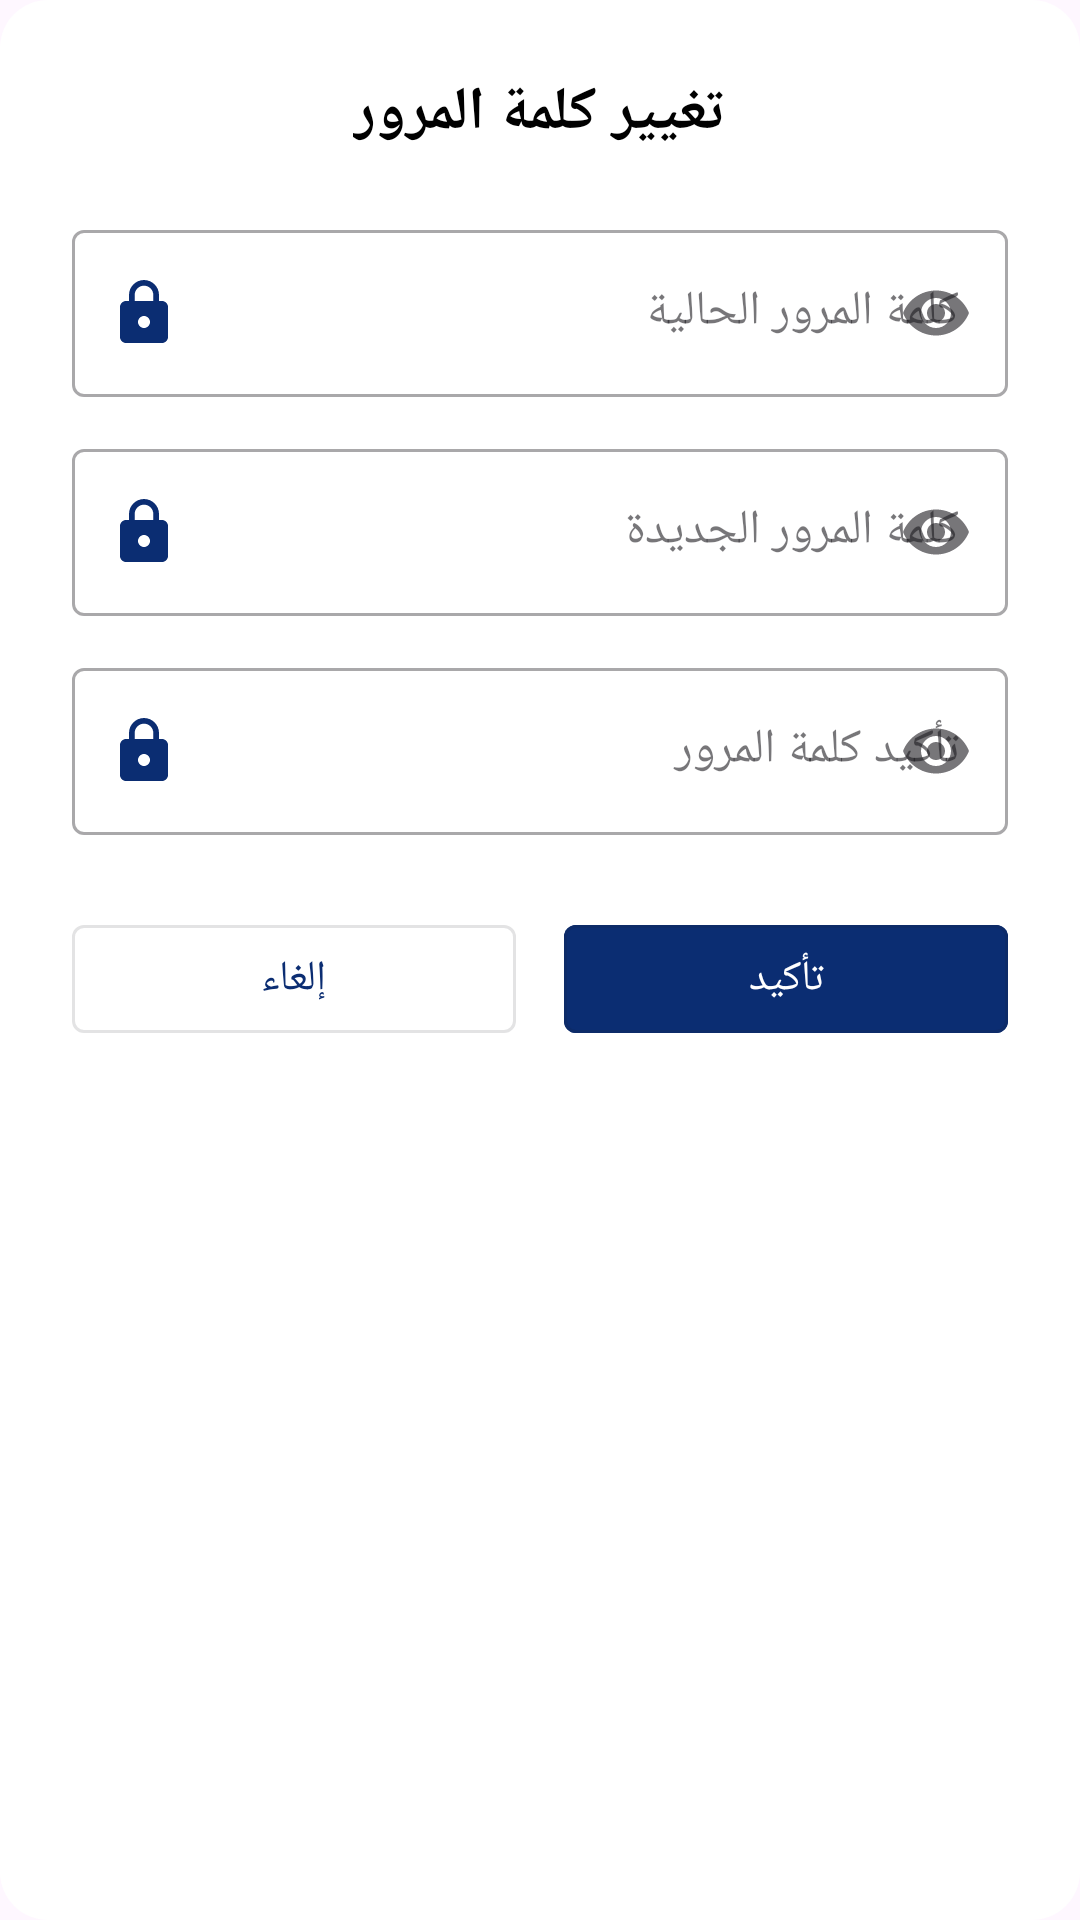

This screen was rendered from an Android layout file. Write that file and the resources it references.
<!-- AndroidManifest.xml: application theme Theme.CarApplication -->
<!-- res/layout/dialog_change_password.xml -->
<?xml version="1.0" encoding="utf-8"?>
<LinearLayout xmlns:android="http://schemas.android.com/apk/res/android"
    xmlns:app="http://schemas.android.com/apk/res-auto"
    xmlns:tools="http://schemas.android.com/tools"
    android:layout_width="match_parent"
    android:layout_height="wrap_content"
    android:orientation="vertical"
    android:padding="24dp"
    android:background="@drawable/bg_dialog">

    <TextView
        android:layout_width="wrap_content"
        android:layout_height="wrap_content"
        android:text="تغيير كلمة المرور"
        android:textSize="20sp"
        android:textStyle="bold"
        android:textColor="@color/black"
        android:layout_marginBottom="20dp"
        android:layout_gravity="center" />

    <com.google.android.material.textfield.TextInputLayout
        style="@style/Widget.MaterialComponents.TextInputLayout.OutlinedBox"
        android:layout_width="match_parent"
        android:layout_height="wrap_content"
        android:layout_marginBottom="12dp"
        android:hint="كلمة المرور الحالية"
        app:endIconMode="password_toggle"
        app:startIconDrawable="@drawable/ic_lock"
        app:startIconTint="@color/blue_grey">

        <com.google.android.material.textfield.TextInputEditText
            android:id="@+id/etCurrentPassword"
            android:layout_width="match_parent"
            android:layout_height="wrap_content"
            android:inputType="textPassword" />

    </com.google.android.material.textfield.TextInputLayout>

    <com.google.android.material.textfield.TextInputLayout
        style="@style/Widget.MaterialComponents.TextInputLayout.OutlinedBox"
        android:layout_width="match_parent"
        android:layout_height="wrap_content"
        android:layout_marginBottom="12dp"
        android:hint="كلمة المرور الجديدة"
        app:endIconMode="password_toggle"
        app:startIconDrawable="@drawable/ic_lock"
        app:startIconTint="@color/blue_grey"
        tools:ignore="DuplicateIds">

        <com.google.android.material.textfield.TextInputEditText
            android:id="@+id/etNewPassword"
            android:layout_width="match_parent"
            android:layout_height="wrap_content"
            android:inputType="textPassword" />

    </com.google.android.material.textfield.TextInputLayout>

    <com.google.android.material.textfield.TextInputLayout
        style="@style/Widget.MaterialComponents.TextInputLayout.OutlinedBox"
        android:layout_width="match_parent"
        android:layout_height="wrap_content"
        android:layout_marginBottom="24dp"
        android:hint="تأكيد كلمة المرور"
        app:endIconMode="password_toggle"
        app:startIconDrawable="@drawable/ic_lock"
        app:startIconTint="@color/blue_grey">

        <com.google.android.material.textfield.TextInputEditText
            android:id="@+id/etConfirmPassword"
            android:layout_width="match_parent"
            android:layout_height="wrap_content"
            android:inputType="textPassword" />

    </com.google.android.material.textfield.TextInputLayout>

    <LinearLayout
        android:layout_width="match_parent"
        android:layout_height="wrap_content"
        android:orientation="horizontal">

        <Button
            android:id="@+id/btnCancel"
            android:layout_width="0dp"
            android:layout_height="48dp"
            android:layout_weight="1"
            android:layout_marginEnd="8dp"
            android:text="إلغاء"
            android:textColor="@color/blue_grey"
            android:backgroundTint="@color/white"
            style="@style/Widget.MaterialComponents.Button.OutlinedButton" />

        <Button
            android:id="@+id/btnConfirm"
            android:layout_width="0dp"
            android:layout_height="48dp"
            android:layout_weight="1"
            android:layout_marginStart="8dp"
            android:text="تأكيد"
            style="@style/Widget.MaterialComponents.Button.OutlinedButton"
            android:textColor="@color/white"
            android:backgroundTint="@color/blue_grey" />

    </LinearLayout>

</LinearLayout>
<!-- resources referenced by this layout -->
<resources>
  <color name="black">#FF000000</color>
  <color name="blue_grey">#0B2D72</color>
  <color name="white">#FFFFFFFF</color>
  <!-- drawable bg_dialog (drawable) -->
  <?xml version="1.0" encoding="utf-8"?>
  <shape xmlns:android="http://schemas.android.com/apk/res/android">
      <solid android:color="@color/white" />
      <corners android:radius="16dp" />
      <padding
          android:left="0dp"
          android:top="0dp"
          android:right="0dp"
          android:bottom="0dp" />
  </shape>
  <!-- drawable ic_lock (drawable) -->
  <?xml version="1.0" encoding="utf-8"?>
  <vector xmlns:android="http://schemas.android.com/apk/res/android"
      android:width="24dp"
      android:height="24dp"
      android:viewportWidth="24"
      android:viewportHeight="24"
      android:tint="#673AB7">
      <path
          android:fillColor="#FF000000"
          android:pathData="M18,8h-1L17,6c0,-2.76 -2.24,-5 -5,-5S7,3.24 7,6v2L6,8c-1.1,0 -2,0.9 -2,2v10c0,1.1 0.9,2 2,2h12c1.1,0 2,-0.9 2,-2L20,10c0,-1.1 -0.9,-2 -2,-2zM12,17c-1.1,0 -2,-0.9 -2,-2s0.9,-2 2,-2 2,0.9 2,2 -0.9,2 -2,2zM15.1,8L8.9,8L8.9,6c0,-1.71 1.39,-3.1 3.1,-3.1 1.71,0 3.1,1.39 3.1,3.1v2z"/>
  </vector>
  <style name="Theme.CarApplication" parent="Base.Theme.CarApplication" />
  <style name="Base.Theme.CarApplication" parent="Theme.Material3.DayNight.NoActionBar">
      </style>
</resources>
